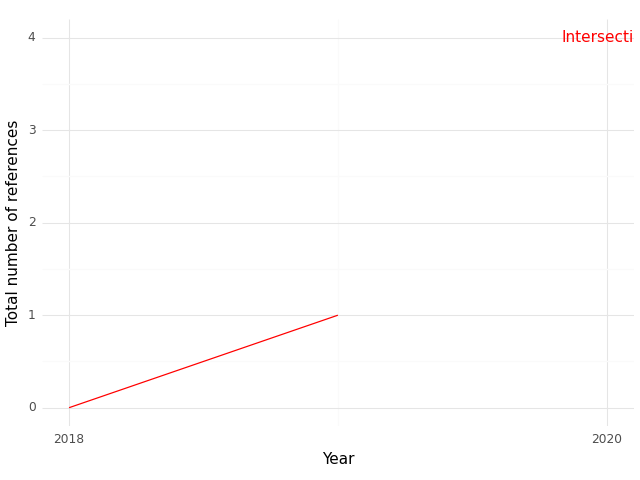

The table this chart was drawn from, first rows:
, Year, intersection
0, 2018, 0.0
1, 2019, 1.0
